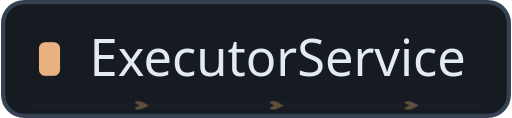
t = 0.00 s
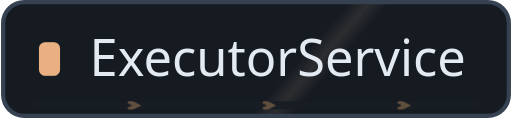
t = 6.31 s
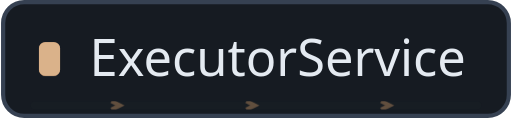
t = 9.31 s

The animated SVG that drew these frames (rendered in a browser with its animation timeline set to each time). Animation: 4 CSS @keyframes rules; frames cover the first 9.31 s, repeats indefinitely.

<svg xmlns="http://www.w3.org/2000/svg" width="121" height="28" viewBox="0 0 121 28" role="img" aria-label="ExecutorService"><defs><clipPath id="motion-frame"><rect x="1.0" y="1.0" width="119.0" height="26.0" rx="5" /></clipPath><clipPath id="motion-belt"><rect x="7.0" y="24.0" width="107.0" height="2" rx="1" /></clipPath><linearGradient id="motion-sheen" x1="0" y1="0" x2="1" y2=".2"><stop offset="0" stop-color="#e2c6a4" stop-opacity="0" /><stop offset=".46" stop-color="#e2c6a4" stop-opacity="0" /><stop offset=".5" stop-color="#e2c6a4" stop-opacity=".11" /><stop offset=".54" stop-color="#e2c6a4" stop-opacity="0" /><stop offset="1" stop-color="#e2c6a4" stop-opacity="0" /></linearGradient></defs><style>
@keyframes profile-belt { to { transform: translateX(32px); } }
@keyframes profile-sheen { to { transform: translateX(363px); } }
@keyframes profile-gear { to { transform: rotate(360deg); } }
@keyframes profile-signal { 0%,100% { opacity: .35; } 50% { opacity: .85; } }
.profile-conveyor { animation: profile-belt 1.6s linear infinite; }
.profile-sheen { animation: profile-sheen 9s linear infinite; animation-delay: -6.31s; }
.profile-gear { transform-origin: 0px 0px; animation: profile-gear 24s linear infinite; }
.profile-signal { animation: profile-signal 6s cubic-bezier(.77,0,.175,1) infinite; animation-delay: -6.31s; }
@media (prefers-reduced-motion: reduce) {
 .profile-conveyor, .profile-sheen, .profile-gear, .profile-signal { animation: none; }
 .profile-sheen { opacity: 0; }
}
</style><title>ExecutorService</title><rect x=".5" y=".5" width="120" height="27" rx="5" fill="#161b22" stroke="#364152" /><g clip-path="url(#motion-frame)" pointer-events="none"><rect x="-121.0" y="0.0" width="121.0" height="28.0" fill="url(#motion-sheen)" class="profile-sheen" /></g><rect x="9" y="10" width="5" height="8" rx="1.5" fill="#f6b179" /><text x="21" y="18" fill="#e4eaf1" font-family="Noto Sans, Arial, sans-serif" font-size="12" font-weight="500">ExecutorService</text><g clip-path="url(#motion-belt)" pointer-events="none"><rect x="7.0" y="24.0" width="107.0" height="2" fill="#171d23" /><g class="profile-conveyor"><path d="M-32 24l2 1 -2 1" fill="none" stroke="#9e7956" stroke-width="1" opacity=".55" /><path d="M0 24l2 1 -2 1" fill="none" stroke="#9e7956" stroke-width="1" opacity=".55" /><path d="M32 24l2 1 -2 1" fill="none" stroke="#9e7956" stroke-width="1" opacity=".55" /><path d="M64 24l2 1 -2 1" fill="none" stroke="#9e7956" stroke-width="1" opacity=".55" /><path d="M96 24l2 1 -2 1" fill="none" stroke="#9e7956" stroke-width="1" opacity=".55" /><path d="M128 24l2 1 -2 1" fill="none" stroke="#9e7956" stroke-width="1" opacity=".55" /></g></g><rect x="9" y="10" width="5" height="8" rx="1.5" fill="#d4b28e" class="profile-signal" /></svg>
